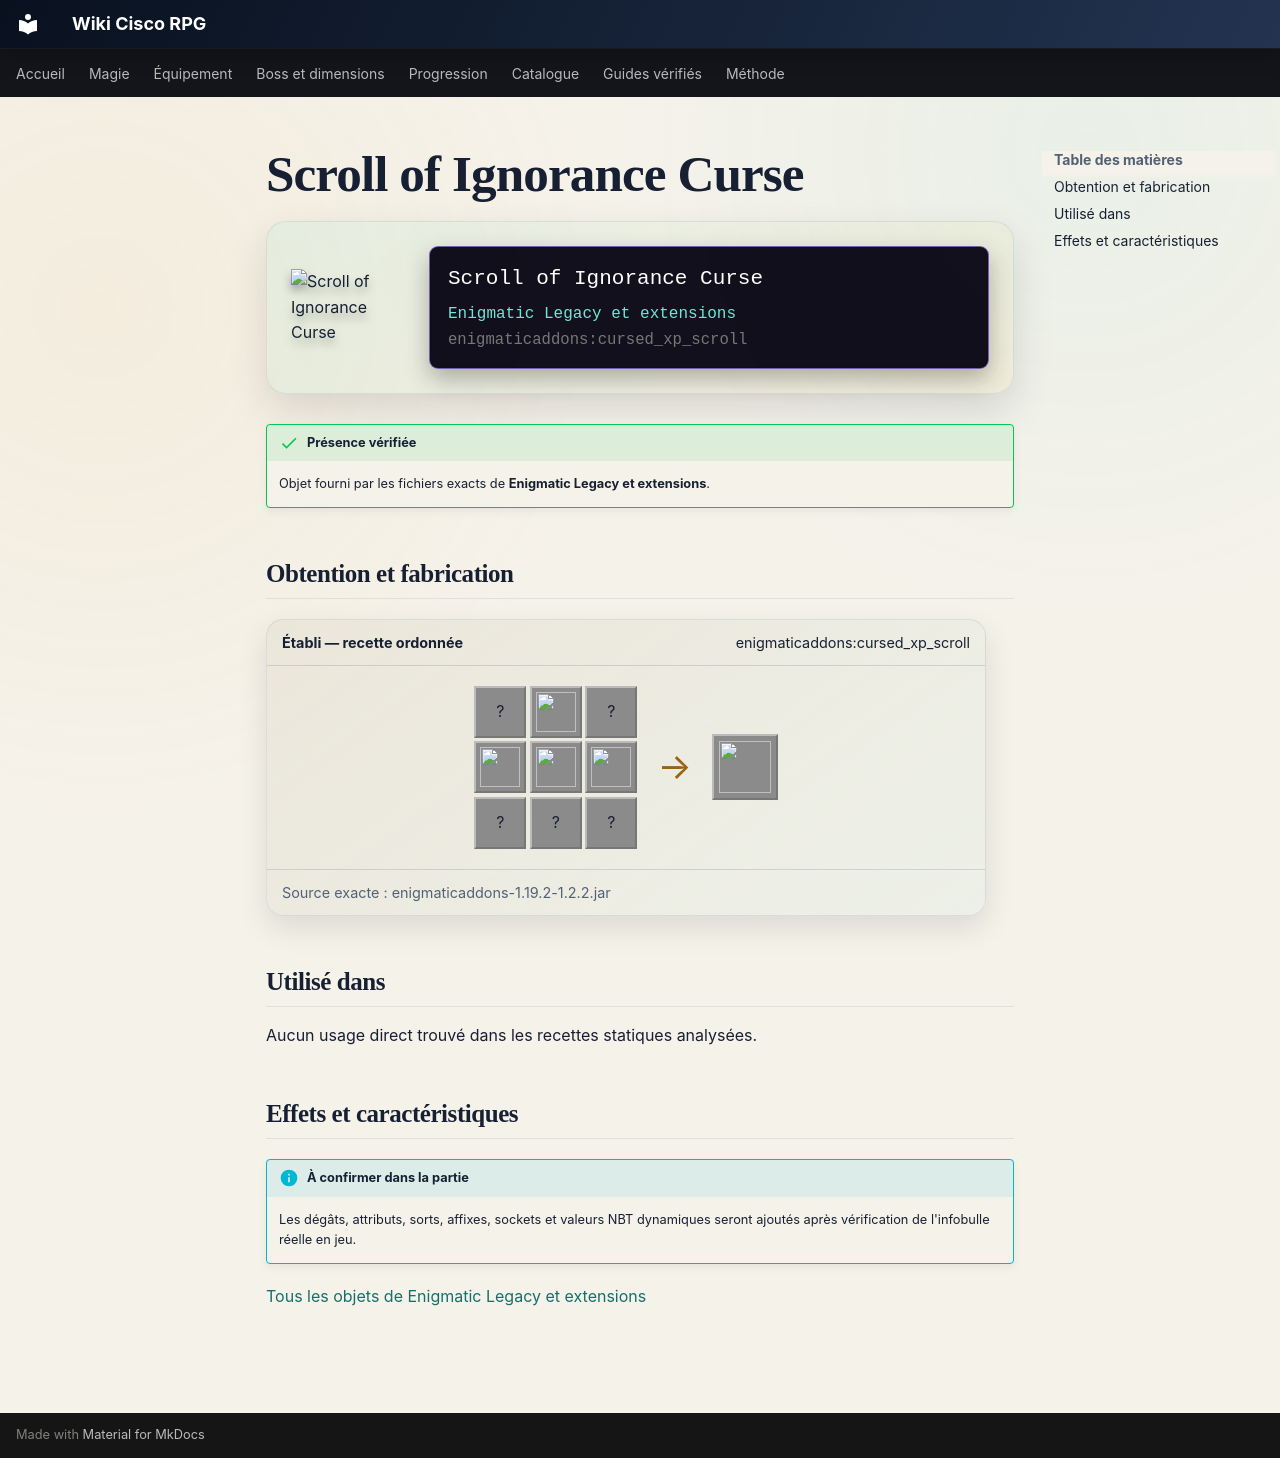

repository: Kloups-Dev/wiki-cisco-rpg · page: catalogue/objets/enigmaticaddons/cursed_xp_scroll/index.html · generator: mkdocs

# Scroll of Ignorance Curse

<div class="mc-item-showcase">
<img class="mc-item-icon" src="../../../../assets/generated/items/enigmaticaddons/cursed_xp_scroll.png" alt="Scroll of Ignorance Curse">
<div class="mc-tooltip-card">
<div class="mc-tooltip-card__name">Scroll of Ignorance Curse</div>
<div class="mc-tooltip-card__mod">Enigmatic Legacy et extensions</div>
<div class="mc-tooltip-card__id">enigmaticaddons:cursed_xp_scroll</div>
</div>
</div>

!!! success "Présence vérifiée"
    Objet fourni par les fichiers exacts de **Enigmatic Legacy et extensions**.

## Obtention et fabrication

<div class="jei-recipe"><div class="jei-recipe__head"><strong>Établi — recette ordonnée</strong><span>enigmaticaddons:cursed_xp_scroll</span></div><div class="jei-recipe__body"><div class="jei-grid"><span class="jei-slot" title="Experience Bottle (minecraft:experience_bottle)">?</span><a class="jei-slot" href="../../../../catalogue/objets/enigmaticlegacy/twisted_heart/" title="Twisted Heart (enigmaticlegacy:twisted_heart)"><img src="../../../../assets/generated/items/enigmaticlegacy/twisted_heart.png" alt="" loading="lazy"></a><span class="jei-slot" title="Experience Bottle (minecraft:experience_bottle)">?</span><a class="jei-slot" href="../../../../catalogue/objets/enigmaticlegacy/evil_essence/" title="Nefarious Essence (enigmaticlegacy:evil_essence)"><img src="../../../../assets/generated/items/enigmaticlegacy/evil_essence.png" alt="" loading="lazy"></a><a class="jei-slot" href="../../../../catalogue/objets/enigmaticlegacy/xp_scroll/" title="Scroll of Ageless Wisdom (enigmaticlegacy:xp_scroll)"><img src="../../../../assets/generated/items/enigmaticlegacy/xp_scroll.png" alt="" loading="lazy"></a><a class="jei-slot" href="../../../../catalogue/objets/enigmaticlegacy/evil_essence/" title="Nefarious Essence (enigmaticlegacy:evil_essence)"><img src="../../../../assets/generated/items/enigmaticlegacy/evil_essence.png" alt="" loading="lazy"></a><span class="jei-slot" title="Experience Bottle (minecraft:experience_bottle)">?</span><span class="jei-slot" title="Emerald Block (minecraft:emerald_block)">?</span><span class="jei-slot" title="Experience Bottle (minecraft:experience_bottle)">?</span></div><span class="jei-arrow">→</span><span class="jei-slot jei-slot--result"><img src="../../../../assets/generated/items/enigmaticaddons/cursed_xp_scroll.png" alt=""></span></div><div class="jei-recipe__source">Source exacte : enigmaticaddons-1.19.2-1.2.2.jar</div></div>

## Utilisé dans

Aucun usage direct trouvé dans les recettes statiques analysées.

## Effets et caractéristiques

!!! info "À confirmer dans la partie"
    Les dégâts, attributs, sorts, affixes, sockets et valeurs NBT dynamiques seront ajoutés après vérification de l'infobulle réelle en jeu.

[Tous les objets de Enigmatic Legacy et extensions](../../../contenu/enigmatic-legacy.md)
